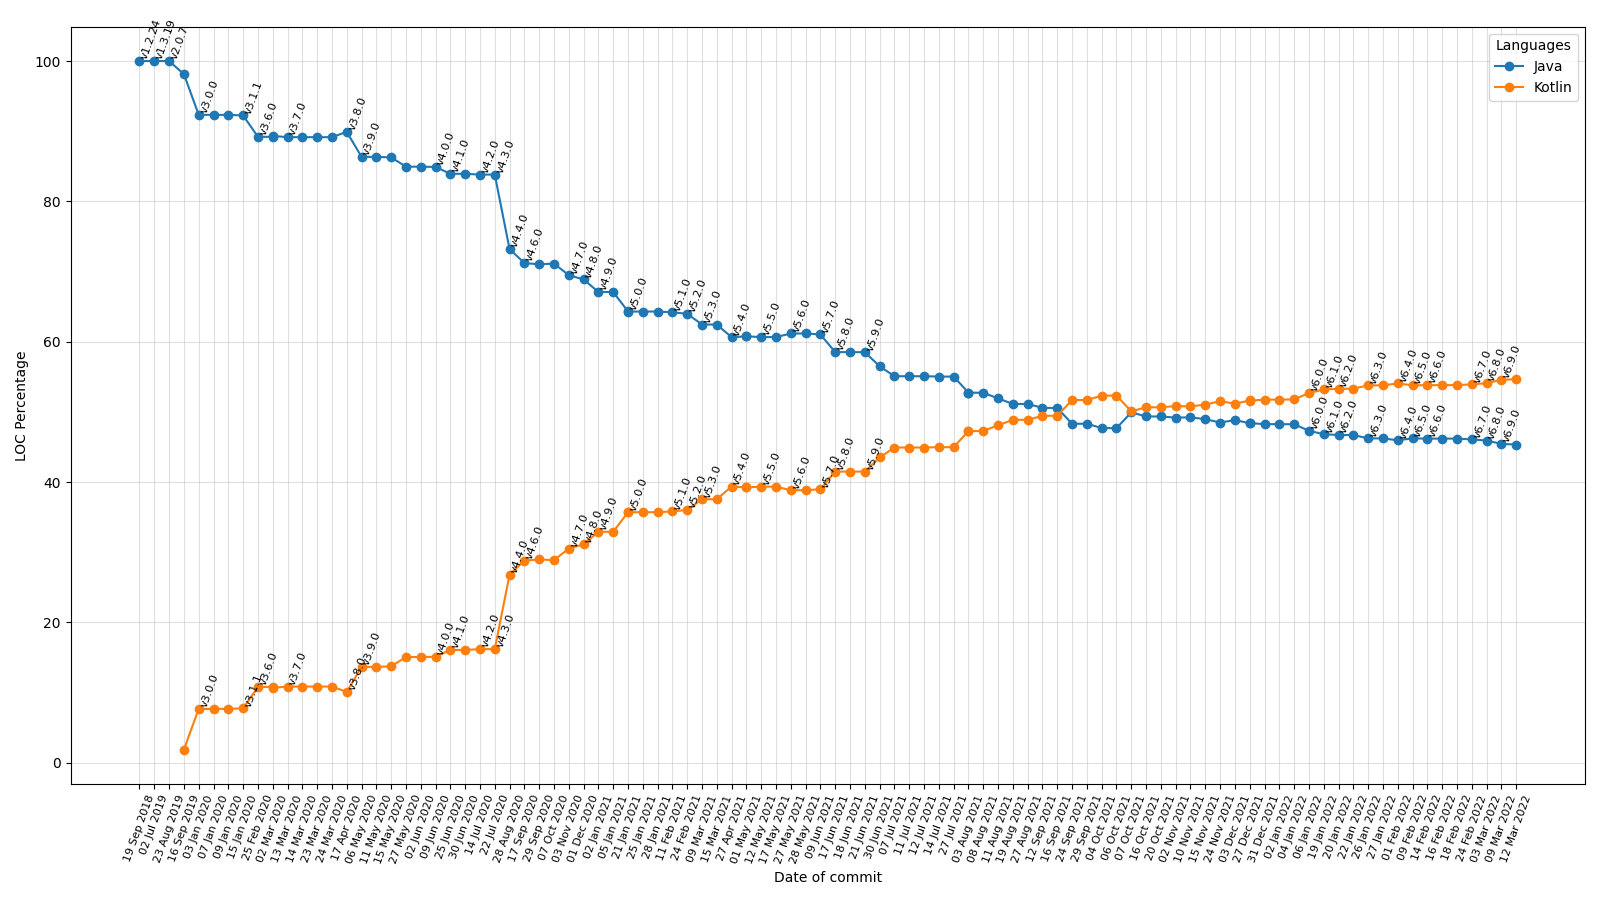

Data behind this chart, as committed beside it:
Java, Kotlin, Tag, Date
100, , v1.2.24, 19 Sep 2018
100, , v1.3.19, 02 Jul 2019
100, , v2.0.7, 23 Aug 2019
98.14, 1.86, v2.0.12.1, 16 Sep 2019
92.34, 7.66, v3.0.0, 03 Jan 2020
92.33, 7.67, v3.0.1, 07 Jan 2020
92.33, 7.67, v3.0.2, 09 Jan 2020
92.25, 7.75, v3.1.1, 15 Jan 2020
89.21, 10.79, v3.6.0, 25 Feb 2020
89.19, 10.81, v3.6.1, 02 Mar 2020
89.33, 10.67, v3.6.2, 02 Mar 2020
89.15, 10.85, v3.7.0, 13 Mar 2020
89.15, 10.85, v3.7.1, 14 Mar 2020
89.15, 10.85, v3.7.2, 23 Mar 2020
89.15, 10.85, v3.7.3, 24 Mar 2020
89.91, 10.09, v3.8.0, 17 Apr 2020
86.35, 13.65, v3.9.0, 06 May 2020
86.34, 13.66, v3.9.1, 11 May 2020
86.27, 13.73, v3.10.0, 15 May 2020
84.95, 15.05, v3.10.1, 27 May 2020
84.94, 15.06, v3.10.2, 02 Jun 2020
84.91, 15.09, v4.0.0, 09 Jun 2020
83.93, 16.07, v4.1.0, 25 Jun 2020
83.93, 16.07, v4.1.1, 30 Jun 2020
83.82, 16.18, v4.2.0, 14 Jul 2020
83.82, 16.18, v4.3.0, 22 Jul 2020
73.20, 26.80, v4.4.0, 28 Aug 2020
71.21, 28.79, v4.6.0, 17 Sep 2020
71.03, 28.97, v4.6.1, 29 Sep 2020
71.14, 28.86, v4.6.2, 07 Oct 2020
69.48, 30.52, v4.7.0, 03 Nov 2020
68.88, 31.12, v4.8.0, 01 Dec 2020
67.09, 32.91, v4.9.0, 02 Jan 2021
67.09, 32.91, v4.9.1, 05 Jan 2021
64.32, 35.68, v5.0.0, 21 Jan 2021
64.30, 35.70, v5.0.1, 21 Jan 2021
64.30, 35.70, v5.0.2, 25 Jan 2021
64.30, 35.70, v5.0.3, 28 Jan 2021
64.19, 35.81, v5.1.0, 11 Feb 2021
63.98, 36.02, v5.2.0, 24 Feb 2021
62.45, 37.55, v5.3.0, 09 Mar 2021
62.45, 37.55, v5.3.1, 15 Mar 2021
60.64, 39.36, v5.4.0, 27 Apr 2021
60.76, 39.24, v5.4.1, 01 May 2021
60.76, 39.24, v5.4.2, 01 May 2021
60.66, 39.34, v5.5.0, 12 May 2021
60.66, 39.34, v5.5.1, 17 May 2021
61.17, 38.83, v5.6.0, 27 May 2021
61.17, 38.83, v5.6.1, 28 May 2021
61.03, 38.97, v5.7.0, 09 Jun 2021
58.51, 41.49, v5.8.0, 17 Jun 2021
58.52, 41.48, v5.8.1, 18 Jun 2021
58.50, 41.50, v5.9.0, 21 Jun 2021
56.50, 43.50, v5.10.0, 30 Jun 2021
55.08, 44.92, v5.11.0, 07 Jul 2021
55.08, 44.92, v5.11.1, 11 Jul 2021
55.08, 44.92, v5.11.2, 12 Jul 2021
55.03, 44.97, v5.12.0, 14 Jul 2021
55.03, 44.97, v5.12.1, 27 Jul 2021
52.74, 47.26, v5.13.0, 03 Aug 2021
... 39 more rows
